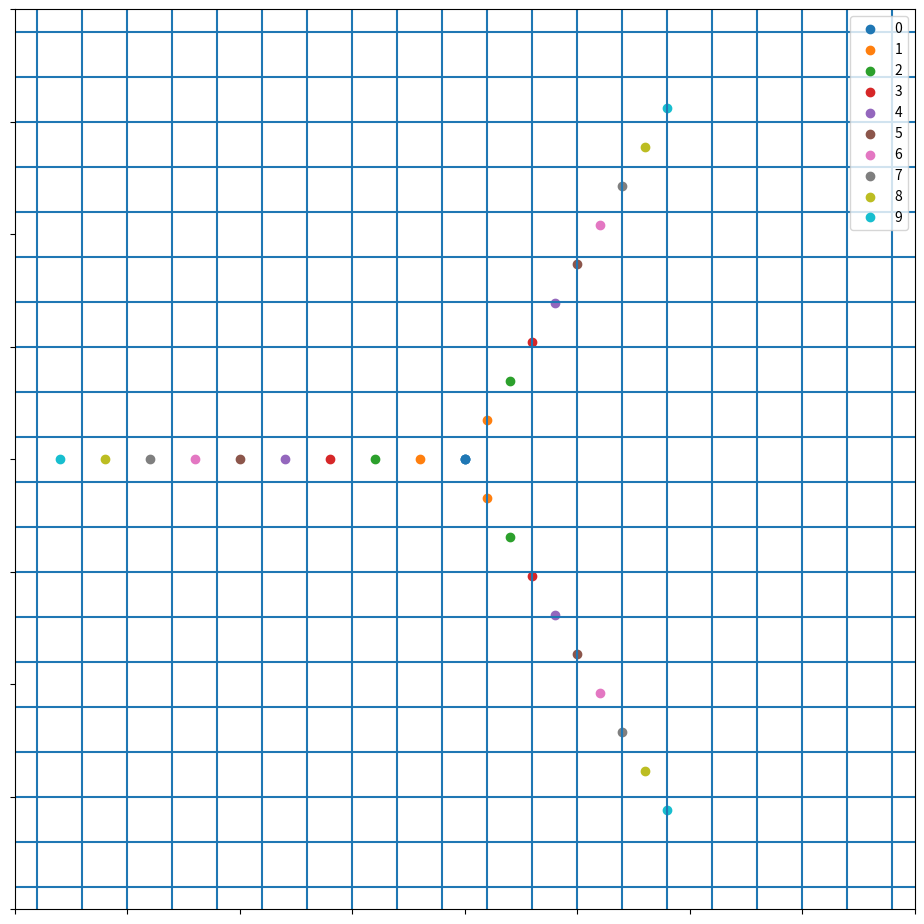

Reproduce this figure in Python.
from matplotlib import pyplot as plt
import numpy as np

maxlines = 10
plt.figure(figsize=(10,10))
plt.vlines(list(np.arange(-maxlines-.5,maxlines)), -maxlines, maxlines)
plt.hlines(list(np.arange(-maxlines-.5,maxlines)), -maxlines, maxlines)
plt.ylim(-maxlines,maxlines)
plt.xlim(-maxlines,maxlines)
plt.tick_params(labelleft=False, labelbottom=False)
plt.subplots_adjust(left=.05, right=.95, top=.95, bottom=.05)

# plt.scatter(0.5, 0.5)
p1_rad = np.deg2rad(60)
p3_rad = np.deg2rad(180)
p2_rad = np.deg2rad(300)

for r in range(maxlines):
    x_points = r*np.cos(p1_rad), r*np.cos(p2_rad), r*np.cos(p3_rad)
    y_points = r*np.sin(p1_rad), r*np.sin(p2_rad), r*np.sin(p3_rad)
    plt.scatter(x_points, y_points, label=r)

plt.legend()
plt.show()